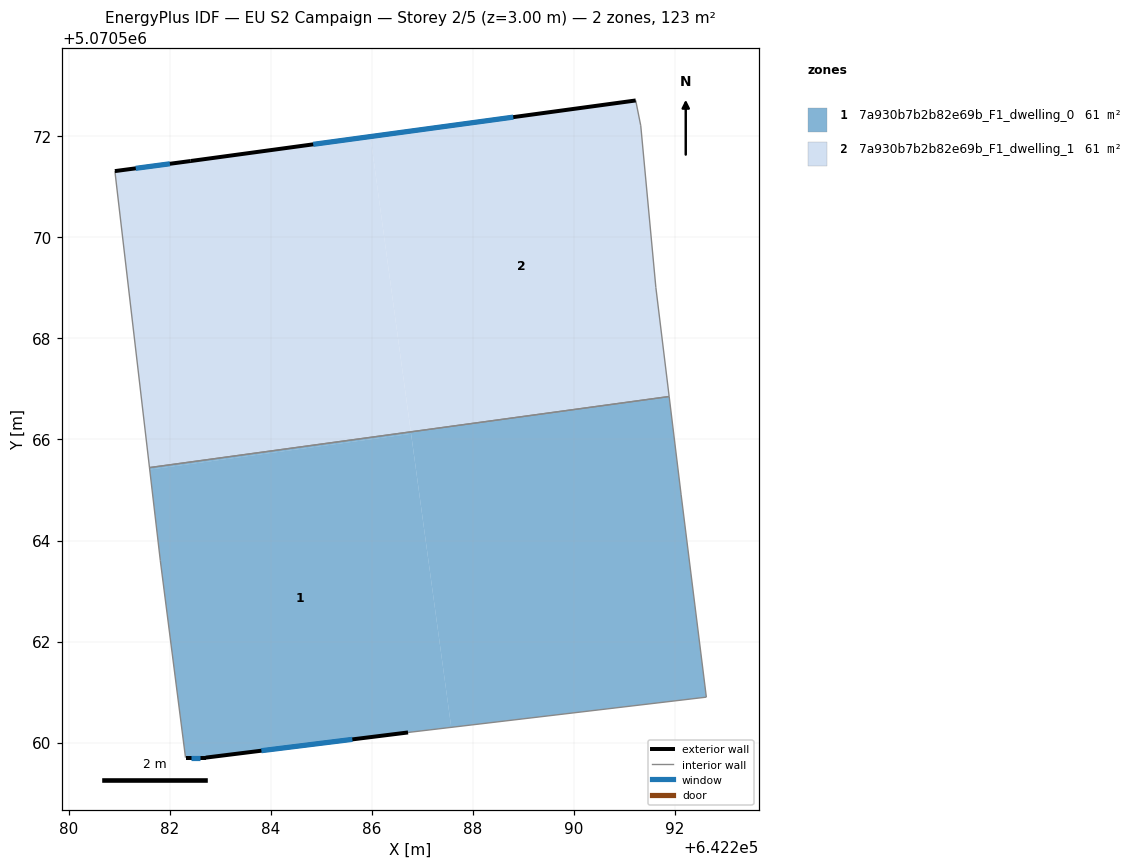
=== STOREY PLAN SPEC (per zone: floor XY polygon, exterior-wall plan segments, windows/doors) ===
zone 1: 7a930b7b2b82e69b_F1_dwelling_0  (61.3 m²)
  floor: (642286.77, 5070566.11) (642287.57, 5070560.30) (642286.71, 5070560.20) (642282.71, 5070559.70) (642282.31, 5070559.70) (642281.81, 5070563.61) (642281.60, 5070565.40)
  floor: (642291.88, 5070566.85) (642292.12, 5070564.90) (642292.62, 5070560.90) (642287.57, 5070560.30) (642286.77, 5070566.15)
  floor: (642286.77, 5070566.15) (642286.77, 5070566.11) (642281.60, 5070565.40) (642281.60, 5070565.44)
  exterior wall: (642282.71, 5070559.70) – (642286.71, 5070560.20)  [4.0 m]
    window: (642283.81, 5070559.84) – (642285.61, 5070560.06)  [2.4 m²]
  exterior wall: (642282.31, 5070559.70) – (642282.71, 5070559.70)  [0.4 m]
    window: (642282.42, 5070559.70) – (642282.60, 5070559.70)  [0.2 m²]
  interior walls: 6
zone 2: 7a930b7b2b82e69b_F1_dwelling_1  (61.3 m²)
  floor: (642291.22, 5070572.71) (642291.32, 5070572.21) (642291.62, 5070569.01) (642291.88, 5070566.85) (642286.77, 5070566.15) (642285.97, 5070571.99)
  floor: (642285.97, 5070571.99) (642286.77, 5070566.15) (642281.60, 5070565.44) (642280.91, 5070571.31) (642282.41, 5070571.51)
  exterior wall: (642282.41, 5070571.51) – (642280.91, 5070571.31)  [1.5 m]
    window: (642282.00, 5070571.46) – (642281.32, 5070571.37)  [0.9 m²]
  exterior wall: (642291.22, 5070572.71) – (642282.41, 5070571.51)  [8.9 m]
    window: (642288.80, 5070572.38) – (642284.84, 5070571.84)  [5.4 m²]
  interior walls: 5

=== DERIVED (storey summary) ===
Building: EU S2 Campaign
Storey: 2 of 5  (floor level z = 3.00 m)
Storey gross floor area: 122.6 m²
Zones on this storey: 2
  - 7a930b7b2b82e69b_F1_dwelling_0: floor 61.3 m²; exterior wall 4.4 m (13.3 m²); 2 window(s) 2.7 m²; WWR 20.2%
  - 7a930b7b2b82e69b_F1_dwelling_1: floor 61.3 m²; exterior wall 10.4 m (31.2 m²); 2 window(s) 6.3 m²; WWR 20.2%
Zone adjacency (shared interzone walls):
  - 7a930b7b2b82e69b_F1_dwelling_0 ↔ 7a930b7b2b82e69b_F1_dwelling_1